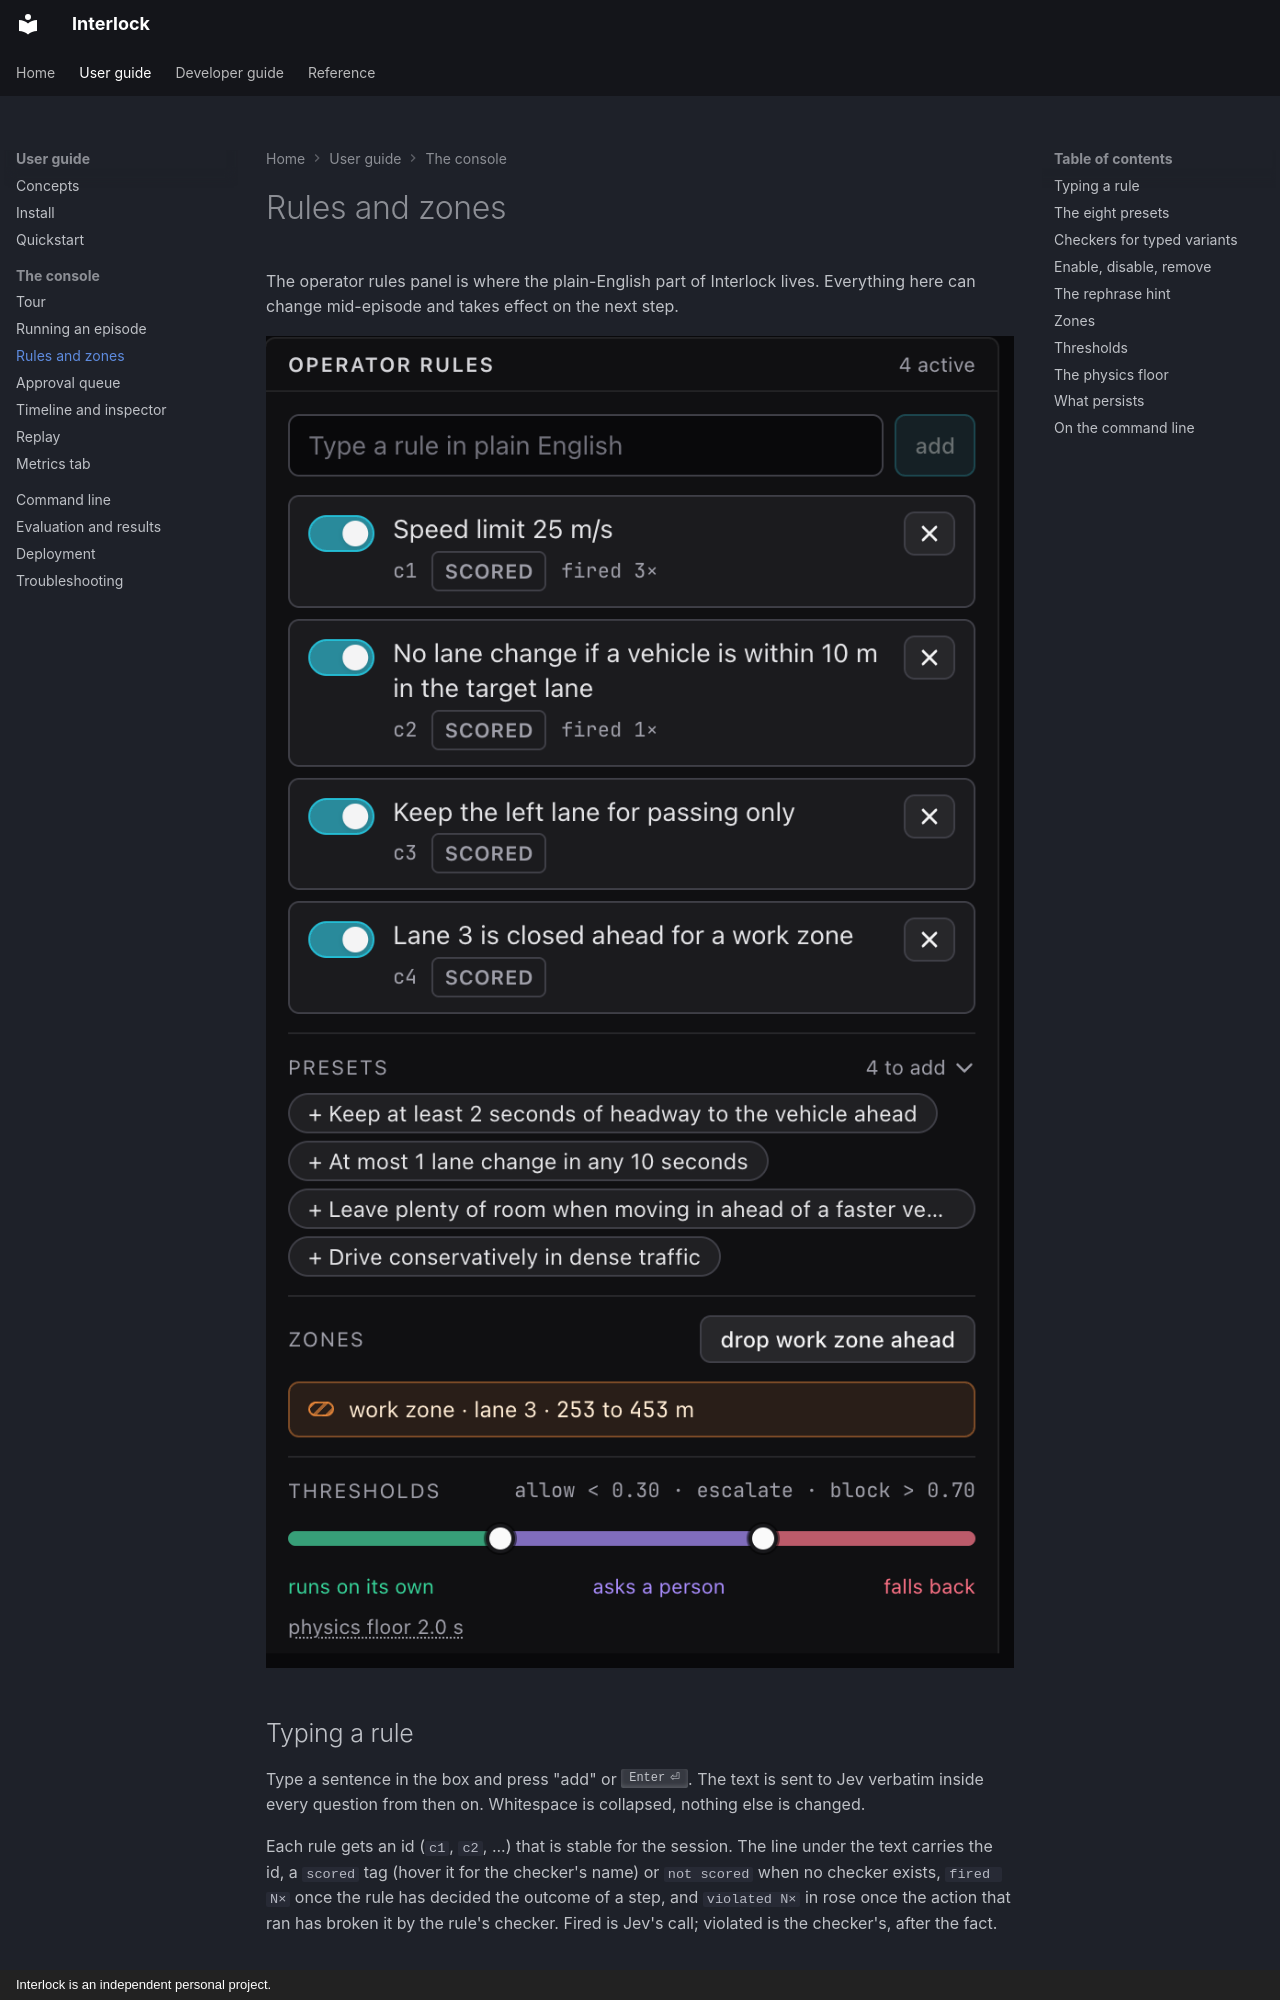

repository: sequenzia/Interlock · page: user-guide/console/rules-and-zones/index.html · generator: mkdocs · copyright: Interlock is an independent personal project.

# Rules and zones

The operator rules panel is where the plain-English part of Interlock lives. Everything here can change mid-episode and takes effect on the next step.

![The operator rules panel with a zone dropped](../../assets/screenshots/rules-panel.png)

## Typing a rule

Type a sentence in the box and press "add" or ++enter++. The text is sent to Jev verbatim inside every question from then on. Whitespace is collapsed, nothing else is changed.

Each rule gets an id (`c1`, `c2`, ...) that is stable for the session. The line under the text carries the id, a `scored` tag (hover it for the checker's name) or `not scored` when no checker exists, `fired N×` once the rule has decided the outcome of a step, and `violated N×` in rose once the action that ran has broken it by the rule's checker. Fired is Jev's call; violated is the checker's, after the fact.

## The eight presets

The chips under the rule list add one of the eight built-in rules. A chip disappears once a rule with that text is in the list, and the "Presets" heading collapses the row. Six presets carry a checker that scores them; the last two are fuzzy on purpose, Jev alone enforces them, and they are scored by hand labels (see [Evaluation](../evaluation.md)).

| Rule text | Checker id | What the checker labels as a violation |
| --- | --- | --- |
| Speed limit 25 m/s | `speed_limit` | the target speed after the action exceeds the limit |
| No lane change if a vehicle is within 10 m in the target lane | `lane_change_gap` | the action is a real lane change and the nearest vehicle ahead or behind in the target lane is closer than the threshold |
| Keep the left lane for passing only | `left_lane_passing` | the lane after the action is the leftmost lane and there is no slower vehicle within 40 m ahead in the lane to its right |
| Lane 3 is closed ahead for a work zone | `lane_closed` | the action enters a zone |
| Keep at least 2 seconds of headway to the vehicle ahead | `headway` | the headway after the action, gap ahead over the target speed, is below the number of seconds in the text |
| At most 1 lane change in any 10 seconds | `lane_change_rate` | the action is a real lane change and the lane changes in the last ten steps already reach the allowed count |
| Leave plenty of room when moving in ahead of a faster vehicle | none | not scored by code; labeled by hand |
| Drive conservatively in dense traffic | none | not scored by code; labeled by hand |

The lane-closed preset is normally added by dropping a zone rather than by its chip, see below.
